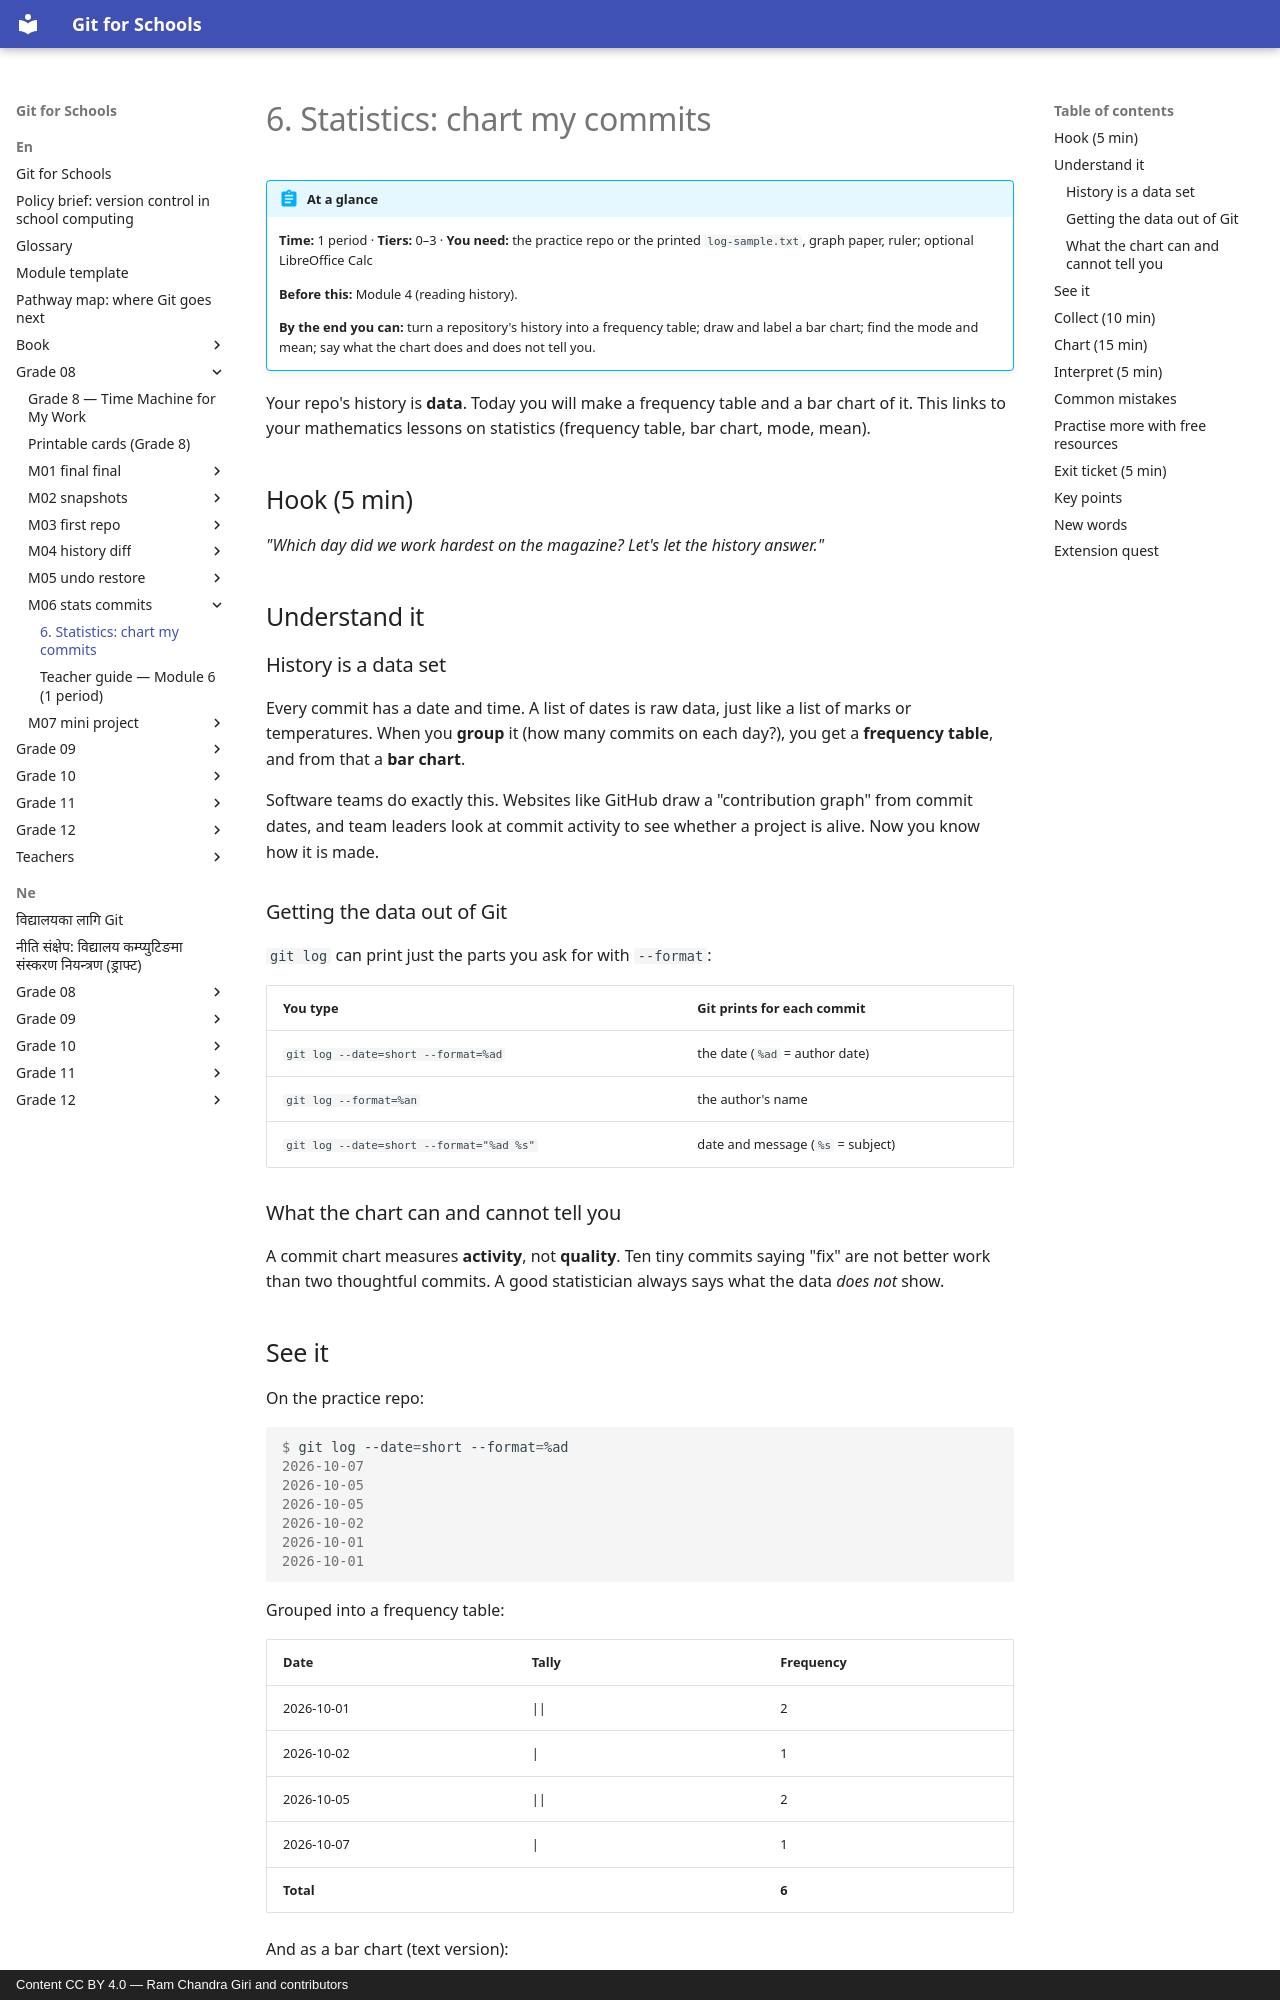

repository: rcgiri-physics/git-for-nepal · page: en/grade-08/m06-stats-commits/lesson/index.html · generator: mkdocs · copyright: Content CC BY 4.0 — Ram Chandra Giri and contributors

---
id: g8-m06-stats-commits
grade: 8
hours: 1
prerequisites: [g8-m04-history-diff]
outcomes:
  - "Collect data from a repository history (commits per day)"
  - "Draw a bar chart of that data and say what it shows"
tier_support: [0, 1, 2, 3]
license: CC-BY-4.0
---

# 6. Statistics: chart my commits

!!! abstract "At a glance"
    **Time:** 1 period · **Tiers:** 0–3 · **You need:** the practice repo or the printed `log-sample.txt`, graph paper, ruler; optional LibreOffice Calc

    **Before this:** Module 4 (reading history).

    **By the end you can:** turn a repository's history into a frequency table; draw and label a bar chart; find the mode and mean; say what the chart does and does not tell you.

Your repo's history is **data**. Today you will make a frequency table and a bar chart of it. This links to your mathematics lessons on statistics (frequency table, bar chart, mode, mean).

## Hook (5 min)
*"Which day did we work hardest on the magazine? Let's let the history answer."*

## Understand it

### History is a data set
Every commit has a date and time. A list of dates is raw data, just like a list of marks or temperatures. When you **group** it (how many commits on each day?), you get a **frequency table**, and from that a **bar chart**.

Software teams do exactly this. Websites like GitHub draw a "contribution graph" from commit dates, and team leaders look at commit activity to see whether a project is alive. Now you know how it is made.

### Getting the data out of Git
`git log` can print just the parts you ask for with `--format`:

| You type | Git prints for each commit |
|---|---|
| `git log --date=short --format=%ad` | the date (`%ad` = author date) |
| `git log --format=%an` | the author's name |
| `git log --date=short --format="%ad %s"` | date and message (`%s` = subject) |

### What the chart can and cannot tell you
A commit chart measures **activity**, not **quality**. Ten tiny commits saying "fix" are not better work than two thoughtful commits. A good statistician always says what the data *does not* show.
